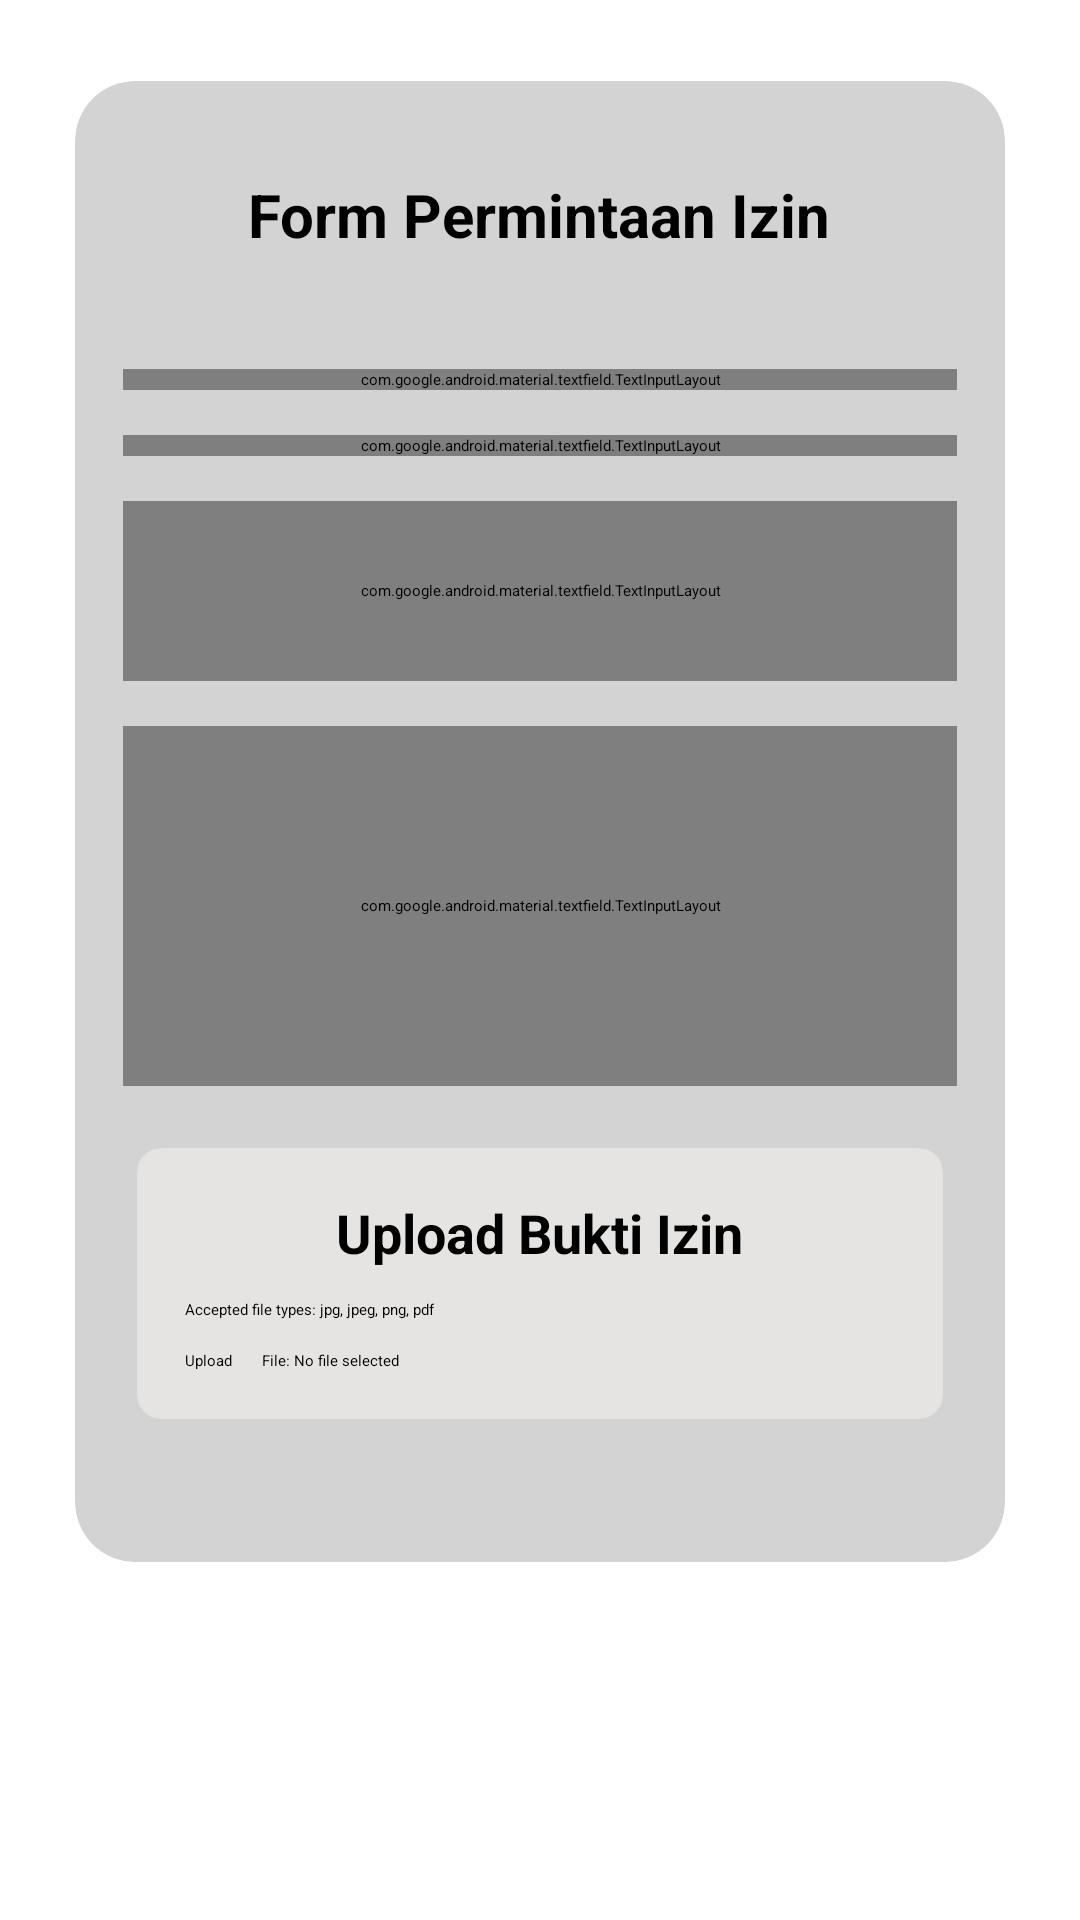

Produce the Android XML layout that renders to this screen, including the resource entries it uses.
<!-- AndroidManifest.xml: application theme Theme.TugasAkhir -->
<!-- res/layout/fragment_add_izin.xml -->
<?xml version="1.0" encoding="utf-8"?>
<LinearLayout
    xmlns:android="http://schemas.android.com/apk/res/android"
    xmlns:tools="http://schemas.android.com/tools"
    xmlns:app="http://schemas.android.com/apk/res-auto"
    android:layout_width="match_parent"
    android:layout_height="match_parent"
    android:orientation="vertical"
    tools:context=".fragment.AddIzinFragment">

    <androidx.cardview.widget.CardView
        android:layout_width="match_parent"
        android:layout_height="wrap_content"
        app:cardElevation="4dp"
        android:backgroundTint="#D3D3D3"
        app:cardCornerRadius="20dp"
        android:layout_margin="15dp"
        app:cardUseCompatPadding="true">
        
        <LinearLayout
            android:layout_width="match_parent"
            android:layout_height="wrap_content"
            android:orientation="vertical"
            android:padding="16dp">

            
            
            <TextView
                android:layout_width="wrap_content"
                android:layout_height="wrap_content"
                android:text="Form Permintaan Izin"
                android:textSize="20dp"
                android:textStyle="bold"
                android:textColor="@color/black"
                android:layout_marginTop="15dp"
                android:layout_marginBottom="15dp"
                android:layout_gravity="center_horizontal"
                android:paddingBottom="8dp"/>
            <ScrollView
                android:layout_width="match_parent"
                android:layout_height="match_parent">
                <LinearLayout
                    android:layout_width="match_parent"
                    android:layout_height="match_parent"
                    android:orientation="vertical">
                    <com.google.android.material.textfield.TextInputLayout
                        android:id="@+id/nama"
                        android:layout_width="match_parent"
                        android:layout_height="wrap_content"
                        android:layout_marginTop="15dp"
                        android:hint="Nama">
                        <com.google.android.material.textfield.TextInputEditText
                            android:id="@+id/edNama"
                            android:layout_width="match_parent"
                            android:layout_height="wrap_content"
                            android:background="#E5E4E2"
                            android:textColor="@color/black"
                            android:focusable="false"
                            android:enabled="false"/>
                    </com.google.android.material.textfield.TextInputLayout>
                    <com.google.android.material.textfield.TextInputLayout
                        android:id="@+id/TITanggal"
                        android:layout_width="match_parent"
                        android:layout_height="wrap_content"
                        android:layout_marginTop="15dp"
                        app:endIconMode="custom"
                        app:endIconDrawable="@drawable/baseline_calendar_month_24"
                        android:hint="Tanggal">

                        <com.google.android.material.textfield.TextInputEditText
                            android:id="@+id/edTanggal"
                            android:layout_width="match_parent"
                            android:background="#E5E4E2"
                            android:layout_height="wrap_content"
                            android:textColor="@color/black"
                            android:focusable="false"
                            android:enabled="false"/>

                    </com.google.android.material.textfield.TextInputLayout>
                    <com.google.android.material.textfield.TextInputLayout
                        android:id="@+id/asal"
                        style="@style/Widget.MaterialComponents.TextInputLayout.OutlinedBox.ExposedDropdownMenu"
                        android:elevation="2dp"
                        android:layout_marginTop="15dp"
                        android:layout_width="match_parent"
                        android:layout_height="60dp">

                        <AutoCompleteTextView
                            android:id="@+id/acizin"
                            android:layout_width="match_parent"
                            android:layout_height="wrap_content"
                            android:background="#E5E4E2"
                            android:inputType="none"
                            android:hint="Pilih Kategori Izin"
                            android:textSize="15dp" />
                    </com.google.android.material.textfield.TextInputLayout>

                    <com.google.android.material.textfield.TextInputLayout
                        android:id="@+id/alasan"
                        android:layout_width="match_parent"
                        android:layout_height="120dp"
                        android:layout_marginTop="15dp"
                        android:hint="Alasan">

                        <com.google.android.material.textfield.TextInputEditText
                            android:id="@+id/edpekerjaan"
                            android:layout_width="match_parent"
                            android:textColor="@color/black"
                            android:layout_height="match_parent"
                            android:inputType="textMultiLine"/>

                    </com.google.android.material.textfield.TextInputLayout>
                    <androidx.cardview.widget.CardView
                        android:layout_width="match_parent"
                        android:layout_height="wrap_content"
                        app:cardElevation="2dp"
                        app:cardCornerRadius="8dp"
                        app:cardUseCompatPadding="true"
                        android:backgroundTint="#E5E4E2"
                        android:layout_marginTop="15dp">
                        
                        <LinearLayout
                            android:layout_width="match_parent"
                            android:layout_height="wrap_content"
                            android:orientation="vertical"
                            android:padding="16dp">

                            <TextView
                                android:layout_width="wrap_content"
                                android:layout_height="wrap_content"
                                android:text="Upload Bukti Izin"
                                android:textSize="18sp"
                                android:layout_gravity="center"
                                android:textStyle="bold" />
                            <FrameLayout
                                android:layout_width="wrap_content"
                                android:layout_height="wrap_content">
                                
                                <ImageView
                                    android:id="@+id/imageView"
                                    android:layout_width="900px"
                                    android:layout_height="900px"
                                    android:visibility="gone" />

                                
                                <com.github.barteksc.pdfviewer.PDFView
                                    android:id="@+id/pdfView"
                                    android:layout_width="900px"
                                    android:layout_height="900px"
                                    android:visibility="gone" />
                            </FrameLayout>
                            <TextView
                                android:layout_width="wrap_content"
                                android:layout_height="wrap_content"
                                android:layout_marginTop="10dp"
                                android:text="Accepted file types: jpg, jpeg, png, pdf" />

                            
                            <LinearLayout
                                android:layout_marginTop="10dp"
                                android:layout_width="match_parent"
                                android:layout_height="match_parent"
                                android:orientation="horizontal"
                                android:gravity="center_vertical">
                                
                                <Button
                                    android:id="@+id/uploadfile"
                                    android:layout_width="wrap_content"
                                    android:layout_height="wrap_content"
                                    android:text="Upload"
                                    android:gravity="center" />

                                <TextView
                                    android:layout_marginStart="10dp"
                                    android:layout_width="wrap_content"
                                    android:layout_height="wrap_content"
                                    android:text="File: " />

                                <TextView
                                    android:id="@+id/selectedFileName"
                                    android:layout_width="wrap_content"
                                    android:layout_height="wrap_content"
                                    android:layout_weight="1"
                                    android:text="No file selected"
                                    android:maxLines="1" />

                                <Button
                                    android:id="@+id/changeFile"
                                    android:layout_width="wrap_content"
                                    android:layout_height="wrap_content"
                                    android:text="Change"
                                    android:visibility="gone" />

                            </LinearLayout>
                        </LinearLayout>

                    </androidx.cardview.widget.CardView>
                    <Button
                        android:id="@+id/submitButton"
                        style="@style/loginButton"
                        android:layout_gravity="center_horizontal"
                        android:layout_marginTop="@dimen/loginViewsMargin"
                        android:text="Submit"
                        android:textAlignment="center"
                        app:initialCornerAngle="27dp"
                        android:layout_margin="13dp"
                        app:spinning_bar_color="#FFF"
                        app:spinning_bar_padding="6dp"
                        app:spinning_bar_width="4dp" />
                </LinearLayout>
            </ScrollView>
            
        </LinearLayout>
    </androidx.cardview.widget.CardView>


</LinearLayout>
<!-- resources referenced by this layout -->
<resources>
  <style name="loginButton" parent="viewParent">
          <item name="android:background">@drawable/button_background_blue</item>
          <item name="android:textColor">@color/whiteTextColor</item>
          <item name="android:textStyle">bold</item>
      </style>
  <style name="viewParent">
          <item name="android:layout_width">wrap_content</item>
          <item name="android:layout_height">wrap_content</item>
      </style>
  <color name="whiteTextColor">#fff</color>
  <!-- not gathered from this repository: default colours our renderer supplied (Android Studio template values) -->
  <color name="black">#FF000000</color>
</resources>
